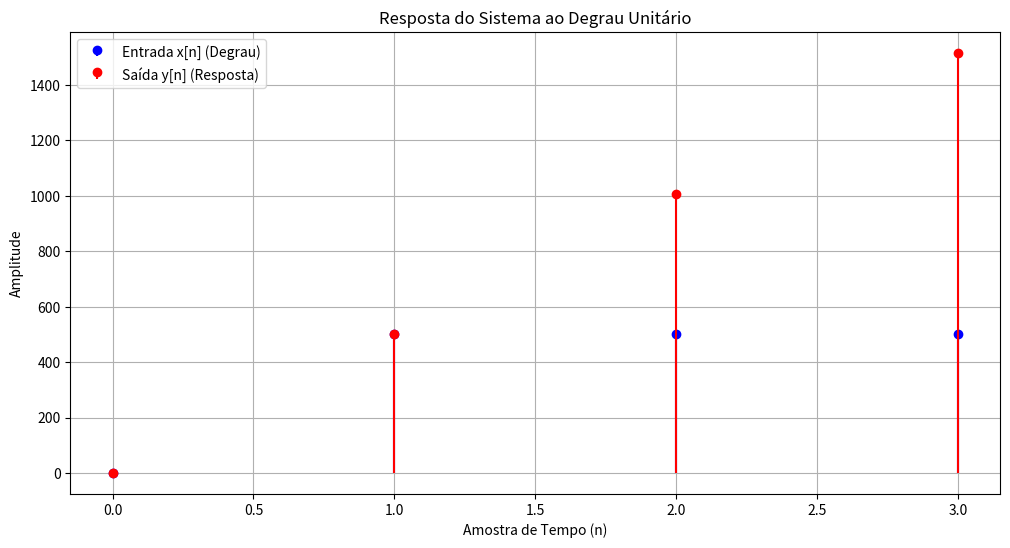

The matplotlib source for this figure:
import numpy as np
from scipy.signal import lfilter
import matplotlib.pyplot as plt

# --- 1. Definição da Função de Transferência H(z) ---
# A função de transferência H(z) é uma razão de polinômios em z⁻¹:
#        b[0] + b[1]z⁻¹ + b[2]z⁻² + ...
# H(z) = ------------------------------------
#        a[0] + a[1]z⁻¹ + a[2]z⁻² + ...
#
# Exemplo: H(z) = (0.5 + 0.5z⁻¹) / (1 - 0.8z⁻¹)
#
# Coeficientes do numerador (b)
b = [1]
# Coeficientes do denominador (a)
a = [1, -1.01]

# --- 2. Definição do Sinal de Entrada x[n] no tempo ---
# Vamos usar um sinal degrau unitário (step function) como entrada.
# O sinal terá 30 amostras de tempo.
n_samples = 4
# Cria um vetor de tempo discreto de 0 a 29
n = np.arange(n_samples)
# O sinal de entrada x[n] é 1 para todo n >= 0
x = 500*np.ones(n_samples)
x[0] = 0
# Alternativa: Para um impulso unitário (delta de Kronecker)
x1 = np.zeros(n_samples)
# x[0] = 1

# --- 3. Aplicação do Filtro para Obter a Resposta y[n] ---
# A função lfilter(b, a, x) calcula a saída y[n] do sistema.
y = lfilter(b, a, x)

# --- 4. Exibição dos Resultados ---
print("Função de Transferência:")
print(f"  Numerador (b): {b}")
print(f"  Denominador (a): {a}\n")

print("Sinal de Entrada x[n] (primeiras 10 amostras):")
print(f"  {x[:10]}\n")

print("Sinal de Saída (Resposta) y[n] (primeiras 10 amostras):")
print(f"  {np.round(y[:10], 4)}\n") # Arredondando para 4 casas decimais


# --- 5. Visualização Gráfica ---
plt.figure(figsize=(12, 6))
plt.stem(n, x, 'b', markerfmt='bo', basefmt=" ", label='Entrada x[n] (Degrau)')
plt.stem(n, y, 'r', markerfmt='ro', basefmt=" ", label='Saída y[n] (Resposta)')
plt.title('Resposta do Sistema ao Degrau Unitário')
plt.xlabel('Amostra de Tempo (n)')
plt.ylabel('Amplitude')
plt.grid(True)
plt.legend()
plt.show()